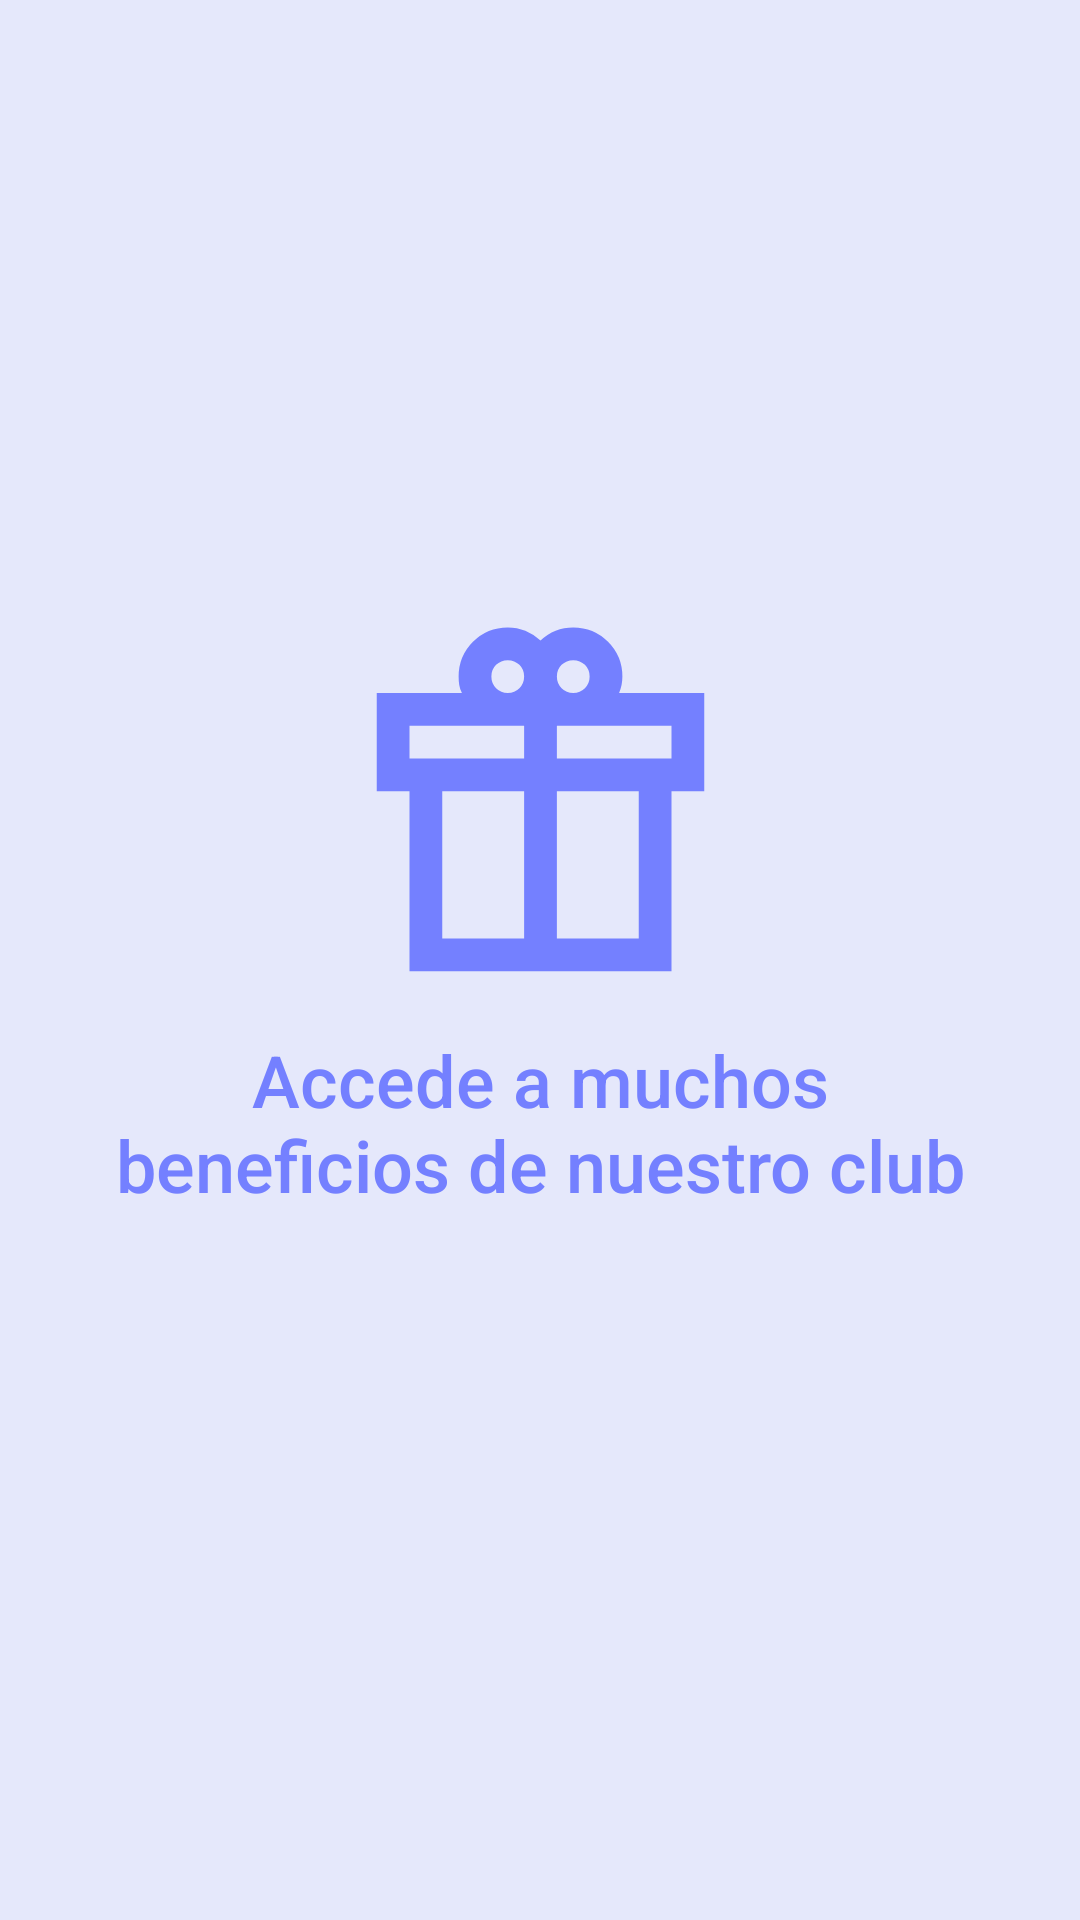

Reconstruct the res/layout file that produces this screen, plus the resources it refers to.
<!-- AndroidManifest.xml: application theme Theme.ClubDeportivo_Grupo10 -->
<!-- res/layout/publicidad_pantalla3.xml -->
<?xml version="1.0" encoding="utf-8"?>
    <androidx.constraintlayout.widget.ConstraintLayout xmlns:android="http://schemas.android.com/apk/res/android"
        xmlns:app="http://schemas.android.com/apk/res-auto"
        xmlns:tools="http://schemas.android.com/tools"
        android:layout_width="match_parent"
        android:layout_height="match_parent"
        android:background="#E5E8FB"
        android:id="@+id/parentLayout"
        android:clickable="true"
        android:focusable="true">

       <ImageView
            android:id="@+id/imageView3"
            android:layout_width="154dp"
            android:layout_height="131dp"
            android:contentDescription="@null"
            app:srcCompat="@drawable/ic_gift"
            app:layout_constraintBottom_toBottomOf="parent"
            app:layout_constraintEnd_toEndOf="parent"
            app:layout_constraintHorizontal_bias="0.5"
            app:layout_constraintStart_toStartOf="parent"
            app:layout_constraintTop_toTopOf="parent"
            app:layout_constraintVertical_bias="0.4" />

        <TextView
            android:id="@+id/textView3"
            android:layout_width="294dp"
            android:layout_height="67dp"
            android:fontFamily="sans-serif-medium"
            android:text="@string/accede_a_muchos_beneficios_de_nuestro_club"
            android:textAlignment="center"
            android:textColor="#7480FF"
            android:textSize="24sp"
            app:layout_constraintBottom_toBottomOf="parent"
            app:layout_constraintEnd_toEndOf="parent"
            app:layout_constraintHorizontal_bias="0.5"
            app:layout_constraintStart_toStartOf="parent"
            app:layout_constraintTop_toTopOf="parent"
            app:layout_constraintVertical_bias="0.6" />


    </androidx.constraintlayout.widget.ConstraintLayout>
<!-- resources referenced by this layout -->
<resources>
  <!-- drawable ic_gift (drawable) -->
  <vector xmlns:android="http://schemas.android.com/apk/res/android"
      android:width="24dp"
      android:height="24dp"
      android:viewportWidth="960"
      android:viewportHeight="960">
    <path
        android:pathData="M160,880v-440L80,440v-240h208q-5,-9 -6.5,-19t-1.5,-21q0,-50 35,-85t85,-35q23,0 43,8.5t37,23.5q17,-16 37,-24t43,-8q50,0 85,35t35,85q0,11 -2,20.5t-6,19.5h208v240h-80v440L160,880ZM560,120q-17,0 -28.5,11.5T520,160q0,17 11.5,28.5T560,200q17,0 28.5,-11.5T600,160q0,-17 -11.5,-28.5T560,120ZM360,160q0,17 11.5,28.5T400,200q17,0 28.5,-11.5T440,160q0,-17 -11.5,-28.5T400,120q-17,0 -28.5,11.5T360,160ZM160,280v80h280v-80L160,280ZM440,800v-360L240,440v360h200ZM520,800h200v-360L520,440v360ZM800,360v-80L520,280v80h280Z"
        android:fillColor="#7480FF"/>
  </vector>
  <string name="accede_a_muchos_beneficios_de_nuestro_club">Accede a muchos beneficios de nuestro club</string>
  <style name="Theme.ClubDeportivo_Grupo10" parent="Base.Theme.ClubDeportivo_Grupo10" />
  <style name="Base.Theme.ClubDeportivo_Grupo10" parent="Theme.Material3.DayNight.NoActionBar">
          
          <item name="colorPrimary">@color/my_light_primary</item>
  
      </style>
</resources>
